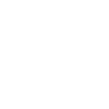
t = 0.00 s
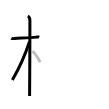
t = 3.25 s
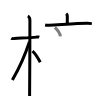
t = 6.50 s
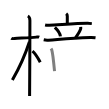
t = 9.50 s
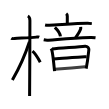
t = 12.75 s
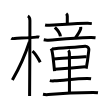
t = 16.00 s

The animated SVG that drew these frames (rendered in a browser with its animation timeline set to each time). Animation: 16 SMIL elements (animate=16); one cycle of 16.00 s.

<svg width="109px" height="109px" viewBox="0 0 px 109px" xmlns="http://www.w3.org/2000/svg" xmlns:xlink="http://www.w3.org/1999/xlink" xml:space="preserve" version="1.1"  baseProfile="full">
<path d="M11.28,38.22c0.35,0.24,2.39,0.41,3.31,0.31c3.94-0.41,13.92-0.53,21.95-1.41c0.93-0.1,2.15-0.24,2.73,0" style="fill:none;stroke:black;stroke-width:3;opacity:0">
  <animate attributeType="CSS" attributeName="opacity" from="0" to="1" begin="0s" dur="1s" repeatCount="0" fill="freeze" />
</path>
<path d="M27.86,16c0.91,0.47,2.04,2.25,2.04,4.42c0,0.95-0.12,69.75-0.3,75.58" style="fill:none;stroke:black;stroke-width:3;opacity:0">
  <animate attributeType="CSS" attributeName="opacity" from="0" to="1" begin="1s" dur="1s" repeatCount="0" fill="freeze" />
</path>
<path d="M29.44,41.78c-5.34,16.45-8.81,23.91-17.08,38.31" style="fill:none;stroke:black;stroke-width:3;opacity:0">
  <animate attributeType="CSS" attributeName="opacity" from="0" to="1" begin="2s" dur="1s" repeatCount="0" fill="freeze" />
</path>
<path d="M32.47,51.15c2.23,1.8,5.9,7.62,7.78,11.1" style="fill:none;stroke:black;stroke-width:3;opacity:0">
  <animate attributeType="CSS" attributeName="opacity" from="0" to="1" begin="3s" dur="1s" repeatCount="0" fill="freeze" />
</path>
<path d="M66.11,13.75c0.79,0.66,1.18,0.66,1.18,2.18c0,1.53,0,4.15,0,8.3" style="fill:none;stroke:black;stroke-width:3;opacity:0">
  <animate attributeType="CSS" attributeName="opacity" from="0" to="1" begin="4s" dur="1s" repeatCount="0" fill="freeze" />
</path>
<path d="M45.11,24.94c1.32,0.29,2.86,0.33,4.17,0.29c7.43-0.25,26.68-1.65,37.92-1.86c2.19-0.04,3.51,0.14,4.61,0.28" style="fill:none;stroke:black;stroke-width:3;opacity:0">
  <animate attributeType="CSS" attributeName="opacity" from="0" to="1" begin="5s" dur="1s" repeatCount="0" fill="freeze" />
</path>
<path d="M54.85,27.45c3.61,3.5,5.25,6.58,5.58,8.89" style="fill:none;stroke:black;stroke-width:3;opacity:0">
  <animate attributeType="CSS" attributeName="opacity" from="0" to="1" begin="6s" dur="1s" repeatCount="0" fill="freeze" />
</path>
<path d="M80.68,26.92c0.07,0.58,0.11,1.51,0.04,1.8c-0.44,1.94-4.48,8.08-5.57,9.56" style="fill:none;stroke:black;stroke-width:3;opacity:0">
  <animate attributeType="CSS" attributeName="opacity" from="0" to="1" begin="7s" dur="1s" repeatCount="0" fill="freeze" />
</path>
<path d="M43.72,39.81c1.47,0.32,3.19,0.43,4.64,0.32c16.48-1.26,23.56-2.03,42.04-2.69c2.44-0.09,3.91,0.15,5.13,0.31" style="fill:none;stroke:black;stroke-width:3;opacity:0">
  <animate attributeType="CSS" attributeName="opacity" from="0" to="1" begin="8s" dur="1s" repeatCount="0" fill="freeze" />
</path>
<path d="M50.95,48.57c0.24,0.37,0.75,1.12,0.88,1.58c1.1,3.8,2.01,13.9,2.69,20.99" style="fill:none;stroke:black;stroke-width:3;opacity:0">
  <animate attributeType="CSS" attributeName="opacity" from="0" to="1" begin="9s" dur="1s" repeatCount="0" fill="freeze" />
</path>
<path d="M52.09,49.08c8.52-0.96,26.63-2.08,32.99-2.89c2.34-0.3,3.91,2.25,3.79,3.3c-0.44,3.83-1.07,11.02-2.71,19.16" style="fill:none;stroke:black;stroke-width:3;opacity:0">
  <animate attributeType="CSS" attributeName="opacity" from="0" to="1" begin="10s" dur="1s" repeatCount="0" fill="freeze" />
</path>
<path d="M53.68,58.91c2.77-0.37,30.66-2.12,32.96-2.27" style="fill:none;stroke:black;stroke-width:3;opacity:0">
  <animate attributeType="CSS" attributeName="opacity" from="0" to="1" begin="11s" dur="1s" repeatCount="0" fill="freeze" />
</path>
<path d="M54.59,69.15c6.14-0.41,22.09-1.66,30.57-2.32" style="fill:none;stroke:black;stroke-width:3;opacity:0">
  <animate attributeType="CSS" attributeName="opacity" from="0" to="1" begin="12s" dur="1s" repeatCount="0" fill="freeze" />
</path>
<path d="M68.36,50.29c0.56,0.53,0.97,1.52,1,2.82c0.19,9.48,0.07,36.22,0.07,38.86" style="fill:none;stroke:black;stroke-width:3;opacity:0">
  <animate attributeType="CSS" attributeName="opacity" from="0" to="1" begin="13s" dur="1s" repeatCount="0" fill="freeze" />
</path>
<path d="M49.83,80.58c1.08,0.29,3.05,0.32,4.14,0.29c11.23-0.33,19.43-2.33,33.32-2.4c1.8-0.01,2.88,0.13,3.78,0.28" style="fill:none;stroke:black;stroke-width:3;opacity:0">
  <animate attributeType="CSS" attributeName="opacity" from="0" to="1" begin="14s" dur="1s" repeatCount="0" fill="freeze" />
</path>
<path d="M42.99,94.31c1.39,0.29,3.95,0.44,5.34,0.29c13.17-1.35,24.97-2.22,44.77-2.22c2.32,0,3.71,0.14,4.88,0.29" style="fill:none;stroke:black;stroke-width:3;opacity:0">
  <animate attributeType="CSS" attributeName="opacity" from="0" to="1" begin="15s" dur="1s" repeatCount="0" fill="freeze" />
</path>
</svg>
